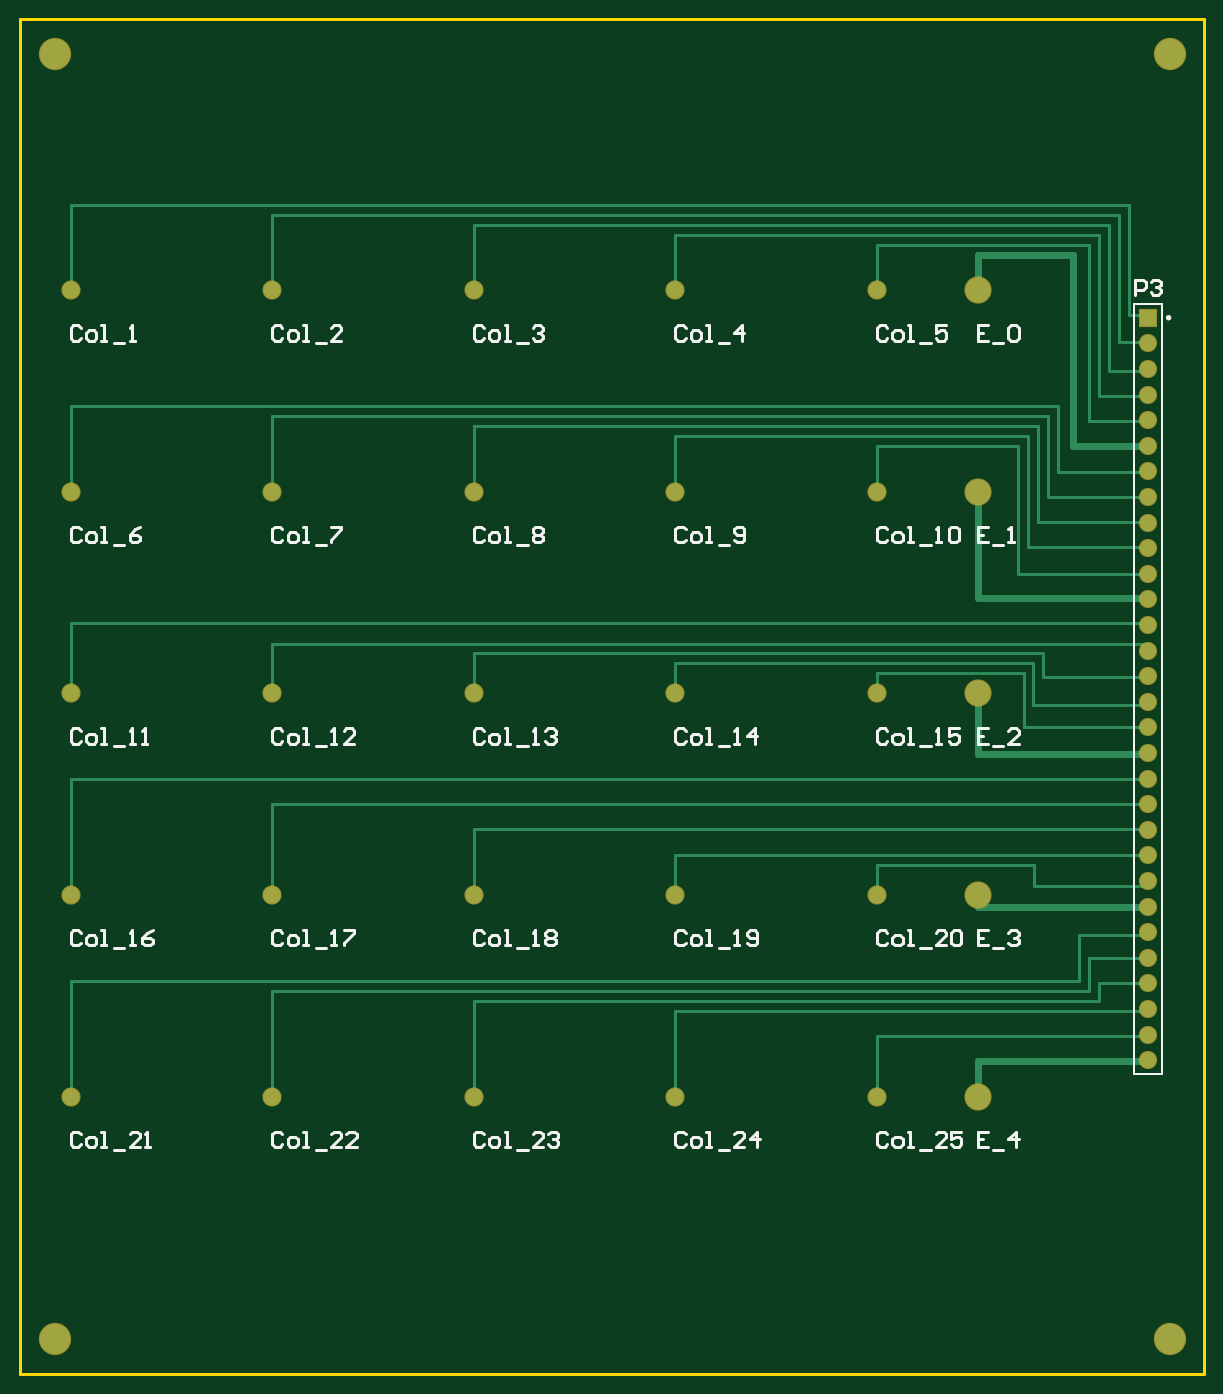
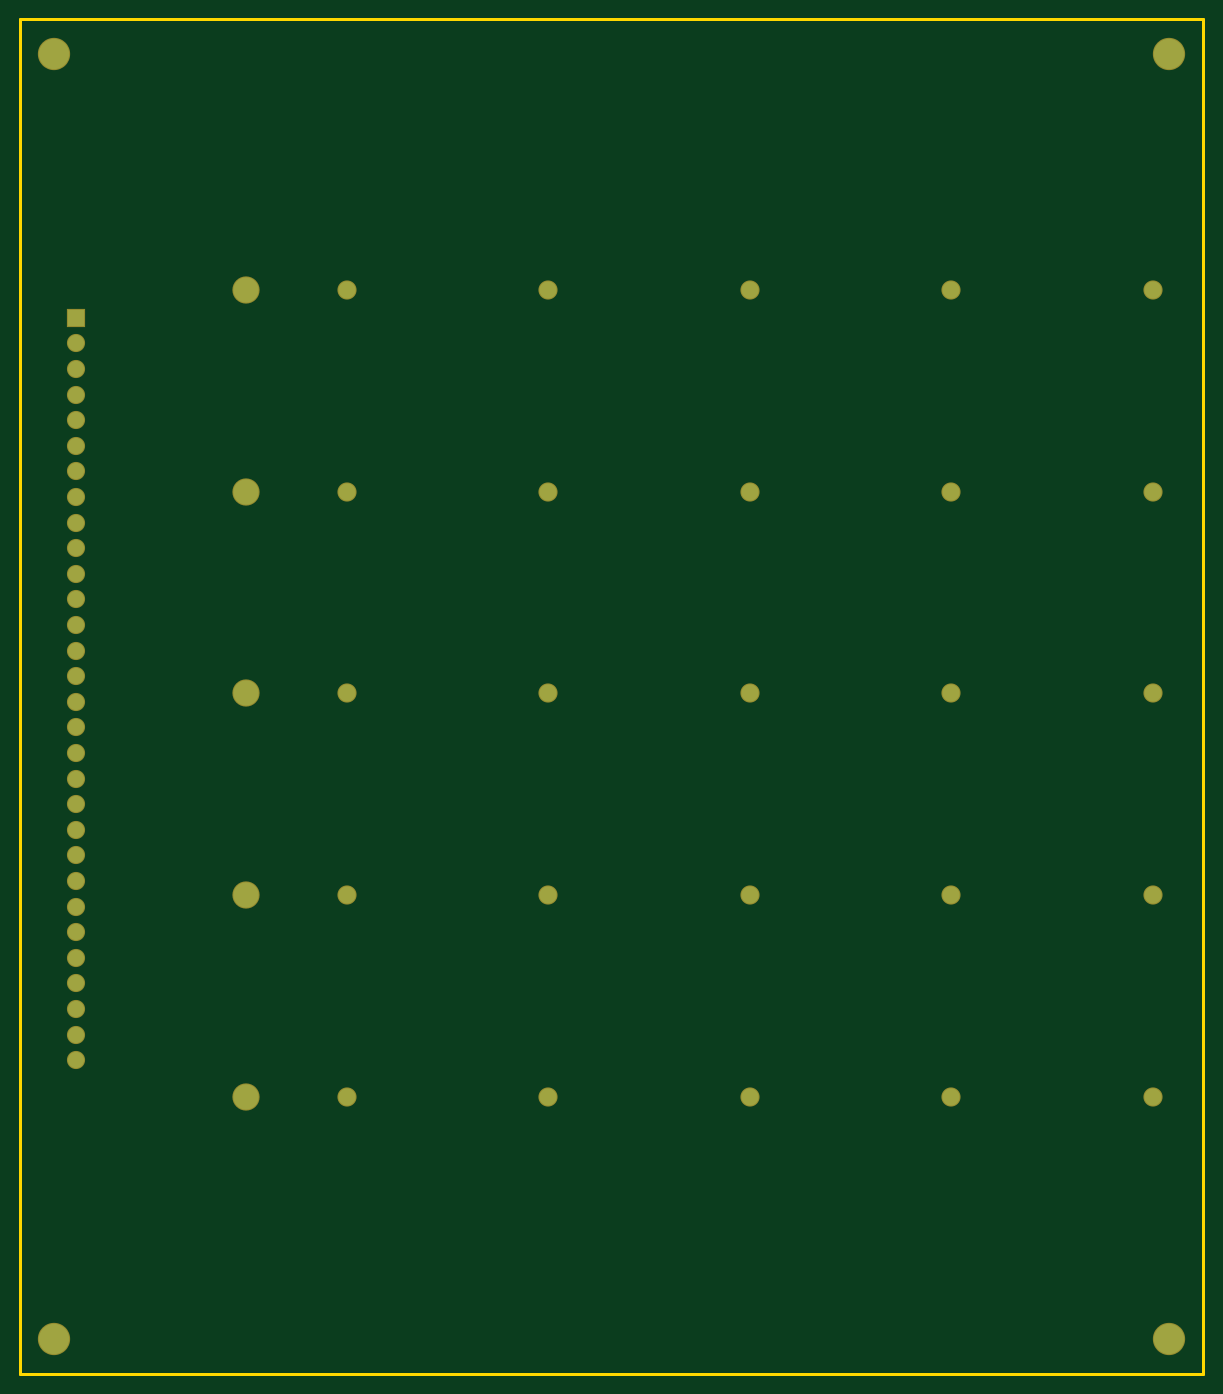
Circuit board: 8 layer files. Board 117.4 x 134.4 mm.
- bottom_copper: Cube_Connector.GBL (1709 bytes)
- paste: Cube_Connector.GBP (353 bytes)
- bottom_mask: Cube_Connector.GBS (1813 bytes)
- outline: Cube_Connector.GKO (487 bytes)
- top_copper: Cube_Connector.GTL (5688 bytes)
- top_silk: Cube_Connector.GTO (19891 bytes)
- paste: Cube_Connector.GTP (260 bytes)
- top_mask: Cube_Connector.GTS (1812 bytes)

=== bottom_copper: Cube_Connector.GBL ===
%FSAX44Y44*%
%MOMM*%
G71*
G01*
G75*
G04 Layer_Physical_Order=2*
G04 Layer_Color=16711680*
%ADD10C,0.2540*%
%ADD11C,0.7000*%
%ADD12C,0.3000*%
%ADD13C,2.5000*%
%ADD14C,1.7000*%
%ADD15C,1.6000*%
%ADD16R,1.6000X1.6000*%
%ADD17C,3.0000*%
D13*
X01471000Y01531230D02*
D03*
Y00931230D02*
D03*
Y01131230D02*
D03*
Y00731230D02*
D03*
Y01331230D02*
D03*
D14*
X00571000Y00731230D02*
D03*
X00771000D02*
D03*
X00971000D02*
D03*
X01171000D02*
D03*
X01371000D02*
D03*
X00571000Y00931230D02*
D03*
X00771000D02*
D03*
X00971000D02*
D03*
X01171000D02*
D03*
X01371000D02*
D03*
X00571000Y01131230D02*
D03*
X00771000D02*
D03*
X00971000D02*
D03*
X01171000D02*
D03*
X01371000D02*
D03*
X00571000Y01331230D02*
D03*
X00771000D02*
D03*
X00971000D02*
D03*
X01171000Y01331230D02*
D03*
X01371000Y01331230D02*
D03*
Y01531230D02*
D03*
X01171000D02*
D03*
X00971000D02*
D03*
X00771000D02*
D03*
X00571000D02*
D03*
D15*
X01639870Y00767380D02*
D03*
Y00792780D02*
D03*
Y00818180D02*
D03*
Y00843580D02*
D03*
Y00868980D02*
D03*
Y00894380D02*
D03*
Y00919780D02*
D03*
Y00945180D02*
D03*
Y00970580D02*
D03*
Y00995980D02*
D03*
Y01021380D02*
D03*
Y01046780D02*
D03*
Y01072180D02*
D03*
Y01097580D02*
D03*
Y01122980D02*
D03*
Y01148380D02*
D03*
Y01173780D02*
D03*
Y01199180D02*
D03*
Y01224580D02*
D03*
Y01249980D02*
D03*
Y01275380D02*
D03*
Y01300780D02*
D03*
Y01326180D02*
D03*
Y01351580D02*
D03*
Y01376980D02*
D03*
Y01402380D02*
D03*
Y01427780D02*
D03*
Y01453180D02*
D03*
Y01478580D02*
D03*
D16*
Y01503980D02*
D03*
D17*
X00555290Y01765600D02*
D03*
X01661460D02*
D03*
Y00490520D02*
D03*
X00555290D02*
D03*
M02*

=== paste: Cube_Connector.GBP ===
%FSAX44Y44*%
%MOMM*%
G71*
G01*
G75*
G04 Layer_Color=128*
%ADD10C,0.2540*%
%ADD11C,0.7000*%
%ADD12C,0.3000*%
%ADD13C,2.5000*%
%ADD14C,1.7000*%
%ADD15C,1.6000*%
%ADD16R,1.6000X1.6000*%
%ADD17C,3.0000*%
%ADD18C,0.2500*%
%ADD19C,0.2000*%
%ADD20C,2.7032*%
%ADD21C,1.9032*%
%ADD22C,1.8032*%
%ADD23R,1.8032X1.8032*%
%ADD24C,3.2032*%
M02*

=== bottom_mask: Cube_Connector.GBS ===
%FSAX44Y44*%
%MOMM*%
G71*
G01*
G75*
G04 Layer_Color=16711935*
%ADD10C,0.2540*%
%ADD11C,0.7000*%
%ADD12C,0.3000*%
%ADD13C,2.5000*%
%ADD14C,1.7000*%
%ADD15C,1.6000*%
%ADD16R,1.6000X1.6000*%
%ADD17C,3.0000*%
%ADD18C,0.2500*%
%ADD19C,0.2000*%
%ADD20C,2.7032*%
%ADD21C,1.9032*%
%ADD22C,1.8032*%
%ADD23R,1.8032X1.8032*%
%ADD24C,3.2032*%
D20*
X01471000Y01531230D02*
D03*
Y00931230D02*
D03*
Y01131230D02*
D03*
Y00731230D02*
D03*
Y01331230D02*
D03*
D21*
X00571000Y00731230D02*
D03*
X00771000D02*
D03*
X00971000D02*
D03*
X01171000D02*
D03*
X01371000D02*
D03*
X00571000Y00931230D02*
D03*
X00771000D02*
D03*
X00971000D02*
D03*
X01171000D02*
D03*
X01371000D02*
D03*
X00571000Y01131230D02*
D03*
X00771000D02*
D03*
X00971000D02*
D03*
X01171000D02*
D03*
X01371000D02*
D03*
X00571000Y01331230D02*
D03*
X00771000D02*
D03*
X00971000D02*
D03*
X01171000Y01331230D02*
D03*
X01371000Y01331230D02*
D03*
Y01531230D02*
D03*
X01171000D02*
D03*
X00971000D02*
D03*
X00771000D02*
D03*
X00571000D02*
D03*
D22*
X01639870Y00767380D02*
D03*
Y00792780D02*
D03*
Y00818180D02*
D03*
Y00843580D02*
D03*
Y00868980D02*
D03*
Y00894380D02*
D03*
Y00919780D02*
D03*
Y00945180D02*
D03*
Y00970580D02*
D03*
Y00995980D02*
D03*
Y01021380D02*
D03*
Y01046780D02*
D03*
Y01072180D02*
D03*
Y01097580D02*
D03*
Y01122980D02*
D03*
Y01148380D02*
D03*
Y01173780D02*
D03*
Y01199180D02*
D03*
Y01224580D02*
D03*
Y01249980D02*
D03*
Y01275380D02*
D03*
Y01300780D02*
D03*
Y01326180D02*
D03*
Y01351580D02*
D03*
Y01376980D02*
D03*
Y01402380D02*
D03*
Y01427780D02*
D03*
Y01453180D02*
D03*
Y01478580D02*
D03*
D23*
Y01503980D02*
D03*
D24*
X00555290Y01765600D02*
D03*
X01661460D02*
D03*
Y00490520D02*
D03*
X00555290D02*
D03*
M02*

=== outline: Cube_Connector.GKO ===
%FSAX44Y44*%
%MOMM*%
G71*
G01*
G75*
G04 Layer_Color=16711935*
%ADD10C,0.2540*%
%ADD11C,0.7000*%
%ADD12C,0.3000*%
%ADD13C,2.5000*%
%ADD14C,1.7000*%
%ADD15C,1.6000*%
%ADD16R,1.6000X1.6000*%
%ADD17C,3.0000*%
%ADD18C,0.2500*%
%ADD19C,0.2000*%
%ADD20C,2.7032*%
%ADD21C,1.9032*%
%ADD22C,1.8032*%
%ADD23R,1.8032X1.8032*%
%ADD24C,3.2032*%
D12*
X00521000Y00456230D02*
Y01799890D01*
X01695000D01*
Y00456230D02*
Y01799890D01*
X00521000Y00456230D02*
X01695000D01*
M02*

=== top_copper: Cube_Connector.GTL ===
%FSAX44Y44*%
%MOMM*%
G71*
G01*
G75*
G04 Layer_Physical_Order=1*
G04 Layer_Color=255*
%ADD10C,0.2540*%
%ADD11C,0.7000*%
%ADD12C,0.3000*%
%ADD13C,2.5000*%
%ADD14C,1.7000*%
%ADD15C,1.6000*%
%ADD16R,1.6000X1.6000*%
%ADD17C,3.0000*%
D10*
X01638720Y00766230D02*
X01639870Y00767380D01*
D11*
X01471000Y00766230D02*
X01638720D01*
X01471000Y00731230D02*
Y00766230D01*
Y01531230D02*
Y01566230D01*
X01506000Y00919336D02*
X01639870D01*
X01471000D02*
Y00931230D01*
Y00919336D02*
X01506000D01*
X01471000Y01071230D02*
Y01131230D01*
Y01071230D02*
X01636000D01*
X01471000Y01226230D02*
Y01331230D01*
Y01226230D02*
X01639870D01*
X01566000Y01543730D02*
Y01566230D01*
X01471000D02*
X01566000D01*
Y01376230D02*
X01639870D01*
X01566000D02*
Y01543730D01*
D12*
X01638320Y00791230D02*
X01639870Y00792780D01*
X01636000Y00996230D02*
X01639870D01*
X01511000Y01250000D02*
X01639870D01*
X01511000D02*
Y01376230D01*
X01521000Y01276230D02*
X01639870D01*
X01521000D02*
Y01386230D01*
X01531000Y01301230D02*
Y01396230D01*
Y01301230D02*
X01639870D01*
X01541000Y01326230D02*
X01639870D01*
X01541000D02*
Y01406230D01*
X01551000Y01351230D02*
X01641000D01*
X01551000D02*
Y01416230D01*
X01516913Y01097580D02*
Y01113493D01*
Y01097580D02*
X01639870D01*
X01526000Y01120115D02*
Y01132894D01*
Y01120115D02*
X01634885D01*
X01636000Y00891230D02*
X01641000Y00896230D01*
X01571000Y00856230D02*
Y00891230D01*
X01636000D01*
X01581000Y00857043D02*
Y00868980D01*
X01639870D01*
X01591000Y00835493D02*
Y00843580D01*
X01639870D01*
X01371000Y00731230D02*
Y00776230D01*
Y00791230D01*
X01638320D01*
X01171000Y00731230D02*
Y00783730D01*
X00971000Y00731230D02*
Y00761230D01*
Y00756230D02*
Y00761230D01*
Y00756230D02*
Y00761230D01*
X00771000Y00731230D02*
Y00798730D01*
X00571000Y00731230D02*
Y00806230D01*
Y00931230D02*
Y00983730D01*
X00771000Y00931230D02*
Y00976230D01*
X00971000Y00931230D02*
Y00968730D01*
X01171000Y00931230D02*
Y00961230D01*
Y00971230D01*
X01639870D01*
X01371000Y00931230D02*
Y00961230D01*
X01171000Y01131230D02*
Y01161230D01*
X00571000Y01131230D02*
Y01201230D01*
X01636000D01*
X00571000Y01331230D02*
Y01416230D01*
X01551000D01*
X00571000Y01531230D02*
Y01594980D01*
Y01616230D01*
X00771000Y01531230D02*
Y01606230D01*
X00971000Y01531230D02*
Y01596230D01*
X01171000Y01531230D02*
Y01586230D01*
X00771000Y01331230D02*
Y01406230D01*
X01541000D01*
X00971000Y01331230D02*
Y01396230D01*
X01531000D01*
X01171000Y01331230D02*
Y01386230D01*
X01521000D01*
X01371000Y01531230D02*
Y01576230D01*
Y01331230D02*
Y01376230D01*
X01511000D01*
X01371000Y00961230D02*
X01511000D01*
X01526461D01*
Y00940769D02*
Y00961230D01*
Y00940769D02*
X01526615Y00940615D01*
X01640385D01*
X00571000Y00983730D02*
Y01046230D01*
X01639870D01*
X00771000Y00976230D02*
Y01021230D01*
X01639870D01*
X00971000Y00968730D02*
Y00996230D01*
X01586000D01*
X01586000Y00996230D01*
X01636000D01*
X00771000Y00798730D02*
Y00836230D01*
X01581000D01*
Y00857043D01*
X00971000Y00761230D02*
Y00826230D01*
X01591000D01*
Y00835493D01*
X01171000Y00783730D02*
Y00816230D01*
X01601000D01*
X01637920D01*
X01639870Y00818180D01*
X00571000Y00806230D02*
Y00846230D01*
X01571000D01*
Y00858418D01*
X01536000Y01147558D02*
Y01155976D01*
Y01147558D02*
X01639048D01*
X01371000Y01131230D02*
Y01151230D01*
X01516913D01*
Y01113493D02*
Y01151230D01*
X01171000Y01161230D02*
X01526000D01*
Y01132894D02*
Y01161230D01*
X00971000Y01131230D02*
Y01171230D01*
X01536000D01*
Y01155976D02*
Y01171230D01*
X00771000Y01131230D02*
Y01180730D01*
X01546000D01*
X01641000D01*
X01371000Y01576230D02*
X01581000D01*
Y01553730D02*
Y01576230D01*
Y01401230D02*
Y01553730D01*
Y01401230D02*
X01639870D01*
X01171000Y01586230D02*
X01591000D01*
Y01567480D02*
Y01586230D01*
Y01426230D02*
Y01567480D01*
Y01426230D02*
X01639870D01*
X00971000Y01596230D02*
X01601000D01*
Y01581230D02*
Y01596230D01*
Y01451230D02*
Y01581230D01*
Y01451230D02*
X01641000D01*
X00771000Y01606230D02*
X01611000D01*
Y01480000D02*
Y01606230D01*
Y01480000D02*
X01639870D01*
X00571000Y01616230D02*
X01621000D01*
Y01506230D02*
Y01616230D01*
Y01506230D02*
X01641000D01*
D13*
X01471000Y01531230D02*
D03*
Y00931230D02*
D03*
Y01131230D02*
D03*
Y00731230D02*
D03*
Y01331230D02*
D03*
D14*
X00571000Y00731230D02*
D03*
X00771000D02*
D03*
X00971000D02*
D03*
X01171000D02*
D03*
X01371000D02*
D03*
X00571000Y00931230D02*
D03*
X00771000D02*
D03*
X00971000D02*
D03*
X01171000D02*
D03*
X01371000D02*
D03*
X00571000Y01131230D02*
D03*
X00771000D02*
D03*
X00971000D02*
D03*
X01171000D02*
D03*
X01371000D02*
D03*
X00571000Y01331230D02*
D03*
X00771000D02*
D03*
X00971000D02*
D03*
X01171000Y01331230D02*
D03*
X01371000Y01331230D02*
D03*
Y01531230D02*
D03*
X01171000D02*
D03*
X00971000D02*
D03*
X00771000D02*
D03*
X00571000D02*
D03*
D15*
X01639870Y00767380D02*
D03*
Y00792780D02*
D03*
Y00818180D02*
D03*
Y00843580D02*
D03*
Y00868980D02*
D03*
Y00894380D02*
D03*
Y00919780D02*
D03*
Y00945180D02*
D03*
Y00970580D02*
D03*
Y00995980D02*
D03*
Y01021380D02*
D03*
Y01046780D02*
D03*
Y01072180D02*
D03*
Y01097580D02*
D03*
Y01122980D02*
D03*
Y01148380D02*
D03*
Y01173780D02*
D03*
Y01199180D02*
D03*
Y01224580D02*
D03*
Y01249980D02*
D03*
Y01275380D02*
D03*
Y01300780D02*
D03*
Y01326180D02*
D03*
Y01351580D02*
D03*
Y01376980D02*
D03*
Y01402380D02*
D03*
Y01427780D02*
D03*
Y01453180D02*
D03*
Y01478580D02*
D03*
D16*
Y01503980D02*
D03*
D17*
X00555290Y01765600D02*
D03*
X01661460D02*
D03*
Y00490520D02*
D03*
X00555290D02*
D03*
M02*

=== top_silk: Cube_Connector.GTO (19891 bytes, source omitted) ===
=== paste: Cube_Connector.GTP ===
%FSAX44Y44*%
%MOMM*%
G71*
G01*
G75*
G04 Layer_Color=8421504*
%ADD10C,0.2540*%
%ADD11C,0.7000*%
%ADD12C,0.3000*%
%ADD13C,2.5000*%
%ADD14C,1.7000*%
%ADD15C,1.6000*%
%ADD16R,1.6000X1.6000*%
%ADD17C,3.0000*%
%ADD18C,0.2500*%
%ADD19C,0.2000*%
M02*

=== top_mask: Cube_Connector.GTS ===
%FSAX44Y44*%
%MOMM*%
G71*
G01*
G75*
G04 Layer_Color=8388736*
%ADD10C,0.2540*%
%ADD11C,0.7000*%
%ADD12C,0.3000*%
%ADD13C,2.5000*%
%ADD14C,1.7000*%
%ADD15C,1.6000*%
%ADD16R,1.6000X1.6000*%
%ADD17C,3.0000*%
%ADD18C,0.2500*%
%ADD19C,0.2000*%
%ADD20C,2.7032*%
%ADD21C,1.9032*%
%ADD22C,1.8032*%
%ADD23R,1.8032X1.8032*%
%ADD24C,3.2032*%
D20*
X01471000Y01531230D02*
D03*
Y00931230D02*
D03*
Y01131230D02*
D03*
Y00731230D02*
D03*
Y01331230D02*
D03*
D21*
X00571000Y00731230D02*
D03*
X00771000D02*
D03*
X00971000D02*
D03*
X01171000D02*
D03*
X01371000D02*
D03*
X00571000Y00931230D02*
D03*
X00771000D02*
D03*
X00971000D02*
D03*
X01171000D02*
D03*
X01371000D02*
D03*
X00571000Y01131230D02*
D03*
X00771000D02*
D03*
X00971000D02*
D03*
X01171000D02*
D03*
X01371000D02*
D03*
X00571000Y01331230D02*
D03*
X00771000D02*
D03*
X00971000D02*
D03*
X01171000Y01331230D02*
D03*
X01371000Y01331230D02*
D03*
Y01531230D02*
D03*
X01171000D02*
D03*
X00971000D02*
D03*
X00771000D02*
D03*
X00571000D02*
D03*
D22*
X01639870Y00767380D02*
D03*
Y00792780D02*
D03*
Y00818180D02*
D03*
Y00843580D02*
D03*
Y00868980D02*
D03*
Y00894380D02*
D03*
Y00919780D02*
D03*
Y00945180D02*
D03*
Y00970580D02*
D03*
Y00995980D02*
D03*
Y01021380D02*
D03*
Y01046780D02*
D03*
Y01072180D02*
D03*
Y01097580D02*
D03*
Y01122980D02*
D03*
Y01148380D02*
D03*
Y01173780D02*
D03*
Y01199180D02*
D03*
Y01224580D02*
D03*
Y01249980D02*
D03*
Y01275380D02*
D03*
Y01300780D02*
D03*
Y01326180D02*
D03*
Y01351580D02*
D03*
Y01376980D02*
D03*
Y01402380D02*
D03*
Y01427780D02*
D03*
Y01453180D02*
D03*
Y01478580D02*
D03*
D23*
Y01503980D02*
D03*
D24*
X00555290Y01765600D02*
D03*
X01661460D02*
D03*
Y00490520D02*
D03*
X00555290D02*
D03*
M02*

